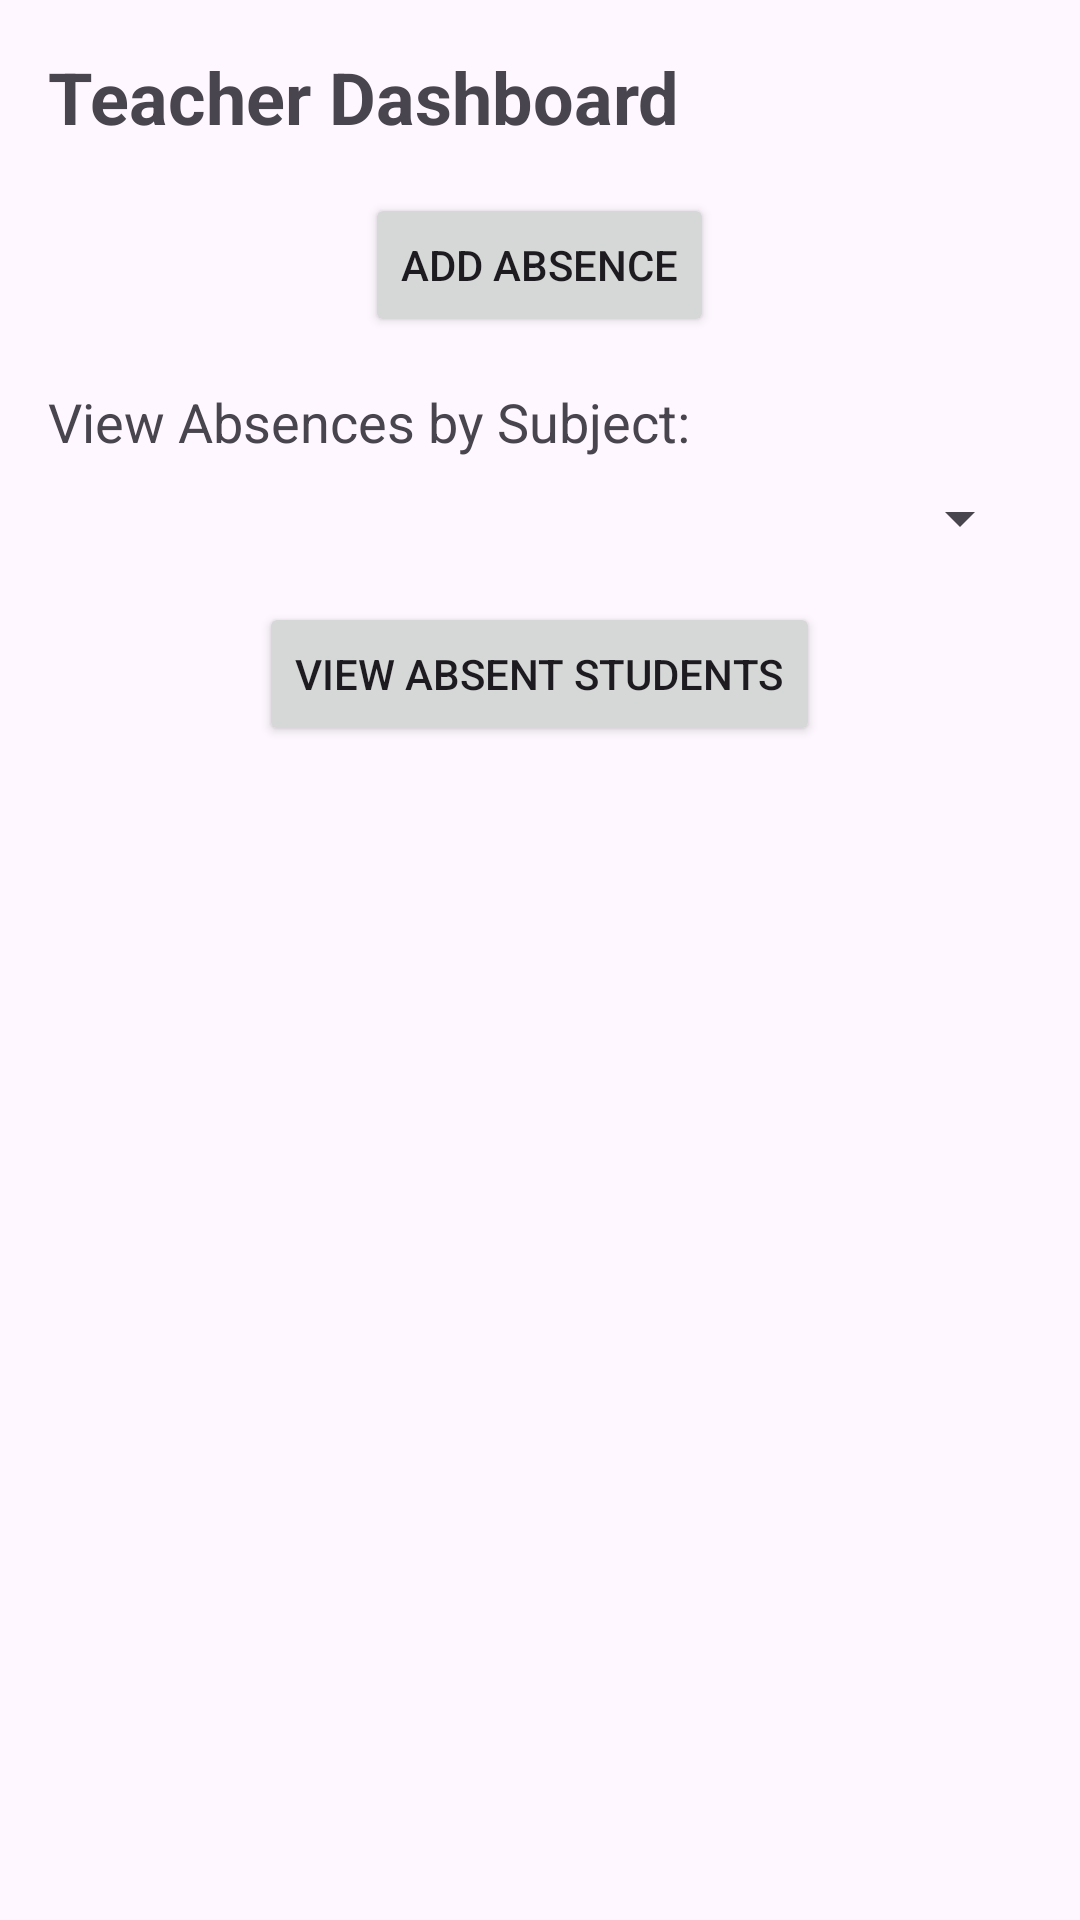

This screen was rendered from an Android layout file. Write that file and the resources it references.
<!-- AndroidManifest.xml: application theme Theme.AbsenceManagerprojectmobile -->
<!-- res/layout/activity_teacher_dashboard.xml -->
<?xml version="1.0" encoding="utf-8"?>
<LinearLayout xmlns:android="http://schemas.android.com/apk/res/android"
    android:layout_width="match_parent"
    android:layout_height="match_parent"
    android:orientation="vertical"
    android:padding="16dp">

    <TextView
        android:layout_width="wrap_content"
        android:layout_height="wrap_content"
        android:text="Teacher Dashboard"
        android:textSize="24sp"
        android:textStyle="bold"
        android:layout_marginBottom="16dp"/>

    <Button
        android:id="@+id/addAbsenceButton"
        android:layout_width="wrap_content"
        android:layout_height="wrap_content"
        android:text="Add Absence"
        android:layout_gravity="center_horizontal"
        android:layout_marginBottom="16dp"/>

    <TextView
        android:layout_width="wrap_content"
        android:layout_height="wrap_content"
        android:text="View Absences by Subject:"
        android:textSize="18sp"
        android:layout_marginBottom="8dp"/>

    <Spinner
        android:id="@+id/subjectSpinner"
        android:layout_width="match_parent"
        android:layout_height="wrap_content"
        android:layout_marginBottom="16dp"/>

    <Button
        android:id="@+id/viewAbsentStudentsButton"
        android:layout_width="wrap_content"
        android:layout_height="wrap_content"
        android:text="View Absent Students"
        android:layout_gravity="center_horizontal"/>

</LinearLayout>
<!-- resources referenced by this layout -->
<resources>
  <style name="Theme.AbsenceManagerprojectmobile" parent="Base.Theme.AbsenceManagerprojectmobile" />
  <style name="Base.Theme.AbsenceManagerprojectmobile" parent="Theme.Material3.DayNight.NoActionBar">
          
          
      </style>
</resources>
